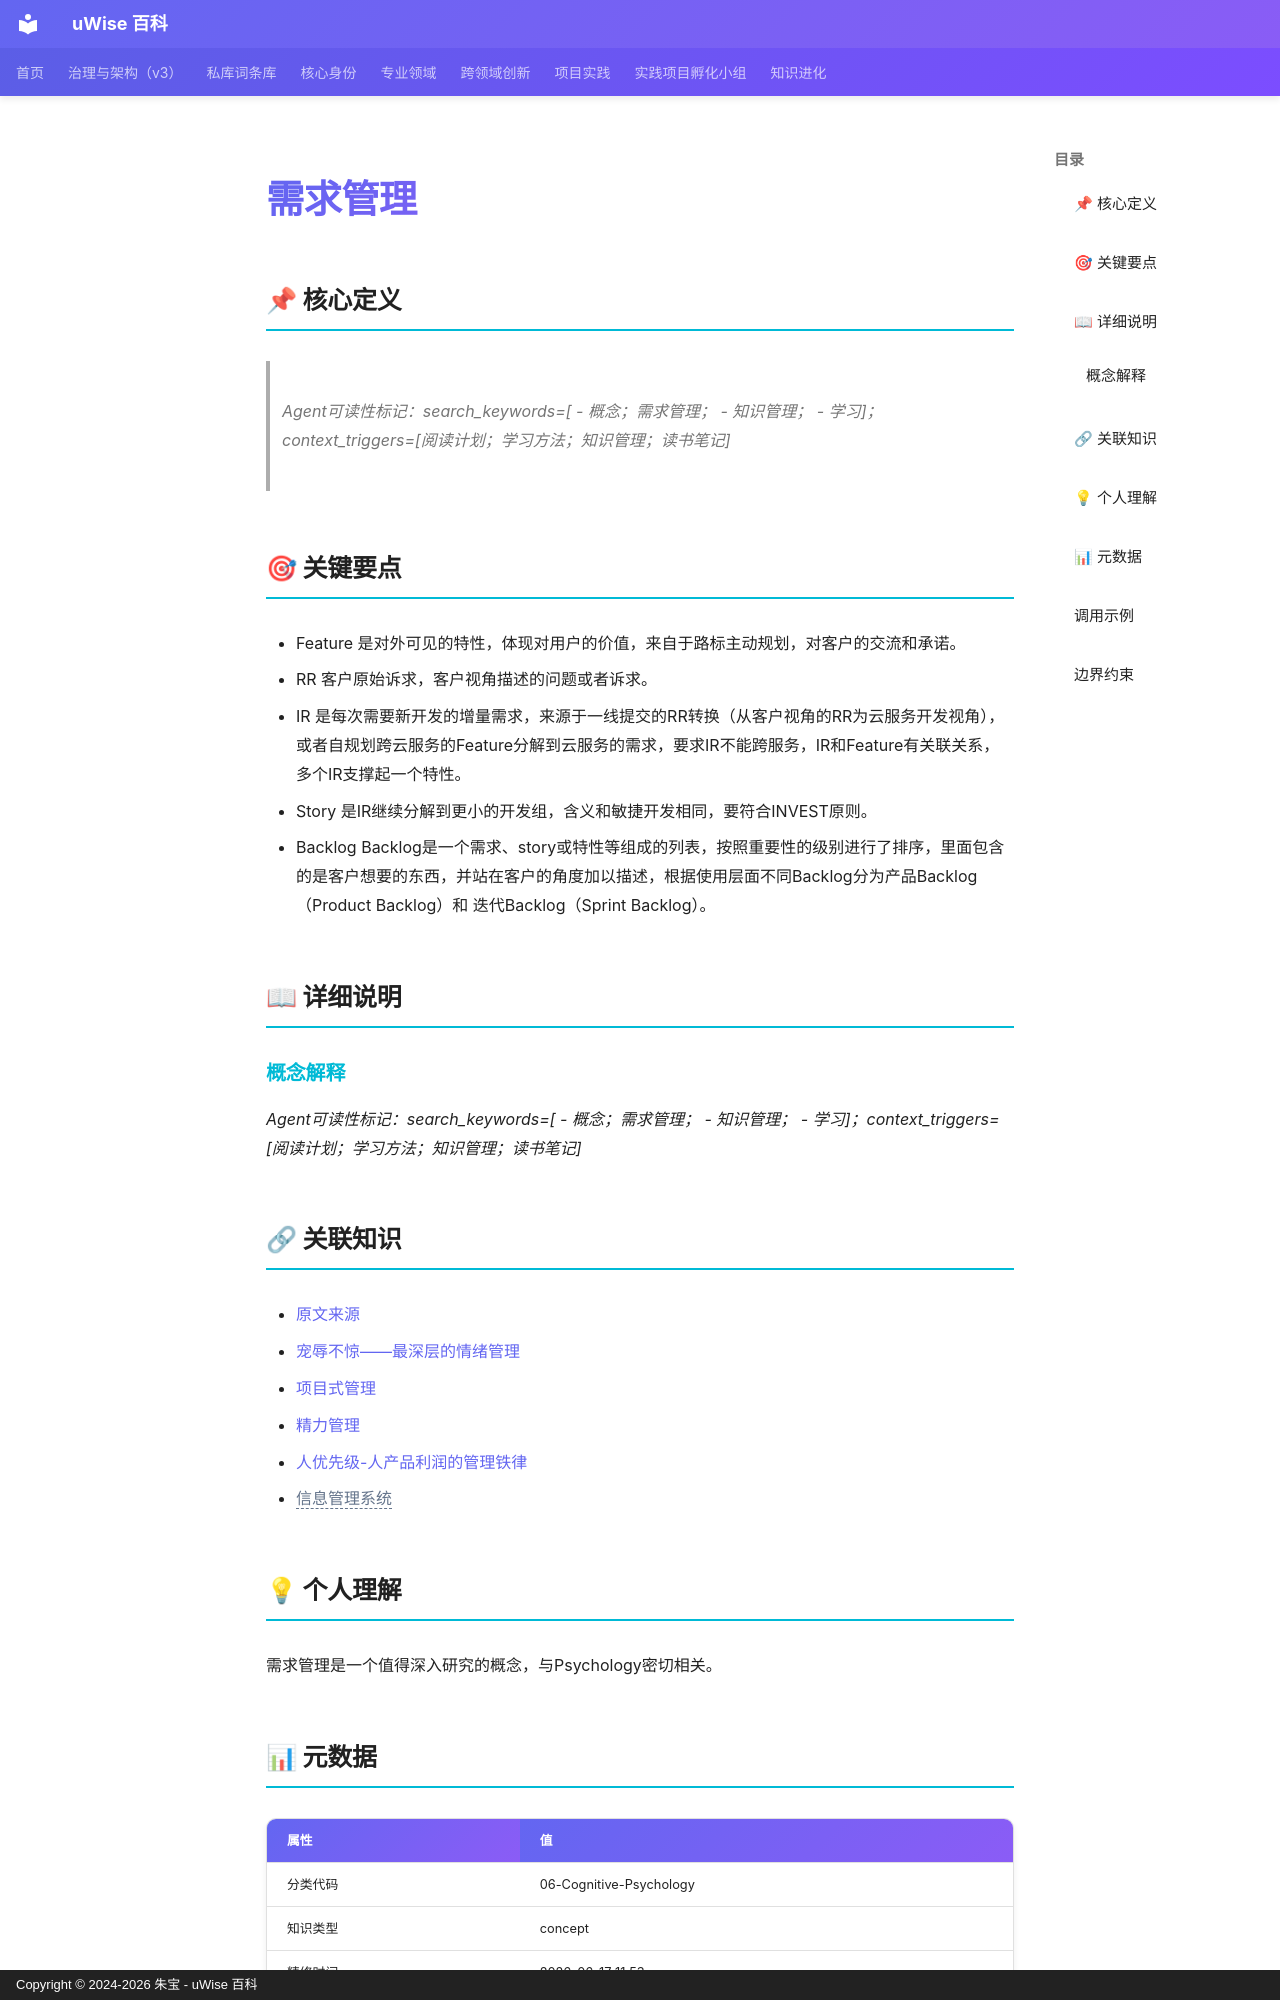

repository: zhubao315/uWise · page: vault-encyclopedia/md-d00d9f5a/index.html · generator: mkdocs · copyright: Copyright © 2024-2026 朱宝 - uWise 百科

---
title: "需求管理"
description: "Agent可读性标记：searchkeywords=  - 概念；需求管理；  - 知识管理；  - 学习；contexttriggers=阅读计划；学习方法；知识管理；读书笔记"
---

# 需求管理

## 📌 核心定义

> *Agent可读性标记：search_keywords=[  - 概念；需求管理；  - 知识管理；  - 学习]；context_triggers=[阅读计划；学习方法；知识管理；读书笔记]*
## 🎯 关键要点

- Feature	是对外可见的特性，体现对用户的价值，来自于路标主动规划，对客户的交流和承诺。
- RR	客户原始诉求，客户视角描述的问题或者诉求。
- IR	是每次需要新开发的增量需求，来源于一线提交的RR转换（从客户视角的RR为云服务开发视角），或者自规划跨云服务的Feature分解到云服务的需求，要求IR不能跨服务，IR和Feature有关联关系，多个IR支撑起一个特性。
- Story	是IR继续分解到更小的开发组，含义和敏捷开发相同，要符合INVEST原则。
- Backlog	Backlog是一个需求、story或特性等组成的列表，按照重要性的级别进行了排序，里面包含的是客户想要的东西，并站在客户的角度加以描述，根据使用层面不同Backlog分为产品Backlog（Product Backlog）和 迭代Backlog（Sprint Backlog）。

## 📖 详细说明

### 概念解释

*Agent可读性标记：search_keywords=[  - 概念；需求管理；  - 知识管理；  - 学习]；context_triggers=[阅读计划；学习方法；知识管理；读书笔记]*


## 🔗 关联知识

- [原文来源](../md-d00d9f5a/)
- [宠辱不惊——最深层的情绪管理](../md-70476f6e/)
- [项目式管理](../md-564c8307/)
- [精力管理](../md-107462db/)
- [人优先级-人产品利润的管理铁律](../md-44c6d865/)
- <span class="uw-unresolved" data-target="信息管理系统" title="未解析的双链目标：信息管理系统">信息管理系统</span>

## 💡 个人理解

需求管理是一个值得深入研究的概念，与Psychology密切相关。
## 📊 元数据

| 属性 | 值 |
|------|-----|
| 分类代码 | 06-Cognitive-Psychology |
| 知识类型 | concept |
| 精修时间 | 2026-06-17 11:53 |

---
